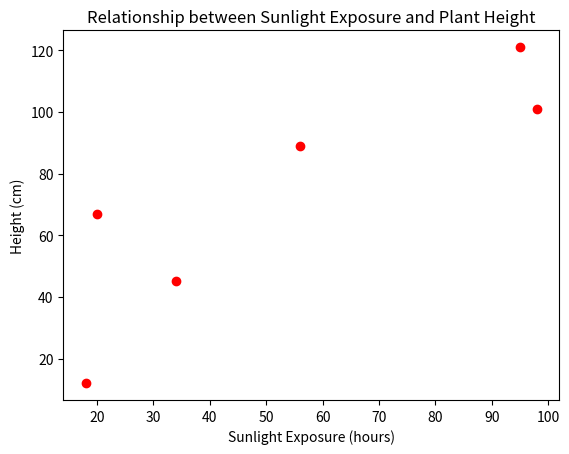

Generate this figure with matplotlib:
import pandas as pd
import matplotlib.pyplot as plt

# Create the dataset
data = {
    'plant_name': ["Tomato", "Lemon", "Capsicum", "Mulberry", "Persimmon", "Passion Fruit"],
    'sunlight_exposure': [20, 56, 18, 98, 34, 95],
    'plant_height': [67, 89, 12, 101, 45, 121]
}

# Convert the dataset into a DataFrame
df = pd.DataFrame(data)

# Display the first few rows of the DataFrame
print("Dataset:")
print(df.head())

# Visualize the relationship between sunlight exposure and plant height using a scatterplot
plt.scatter(df['sunlight_exposure'], df['plant_height'], color="r")
plt.title("Relationship between Sunlight Exposure and Plant Height")
plt.xlabel("Sunlight Exposure (hours)")
plt.ylabel("Height (cm)")
plt.show()

# Calculate the correlation coefficient between sunlight exposure and plant height
reduced_df = df[['sunlight_exposure', 'plant_height']]
correlation_matrix = reduced_df.corr()
corr_coeff = correlation_matrix.loc['sunlight_exposure', 'plant_height']

# Print the correlation matrix and the correlation coefficient
print("\nCorrelation Matrix:")
print(correlation_matrix)
print(f"\nCorrelation Coefficient: {corr_coeff}")

# Determine the sign and strength of the correlation
if corr_coeff < 0:
    sign = "negative"
elif corr_coeff > 0:
    sign = "positive"
else:
    sign = "neither"

strength = "strong" if abs(corr_coeff) > 0.5 else "weak"

# Print correlation analysis
print(f"The correlation coefficient is {sign}.")
print(f"The correlation is {strength}.")

# Determine if there is a relationship between sunlight exposure and plant height
if abs(corr_coeff) > 0:
    print(f"Yes, there is a {strength} {sign} linear relationship between Sunlight Exposure and Plant Height.")
else:
    print("There is no relationship between Sunlight Exposure and Plant Height.")

# Based on the correlation coefficient, assess the significance of the association
if strength == "strong":
    print("Yes, we can conclude that there is significant association between Sunlight Exposure and Plant Height.")
elif strength == "weak":
    print("The association between Sunlight Exposure and Plant Height is not significant.")
elif sign == "neither":
    print("There is no association between Sunlight Exposure and Plant Height.")
